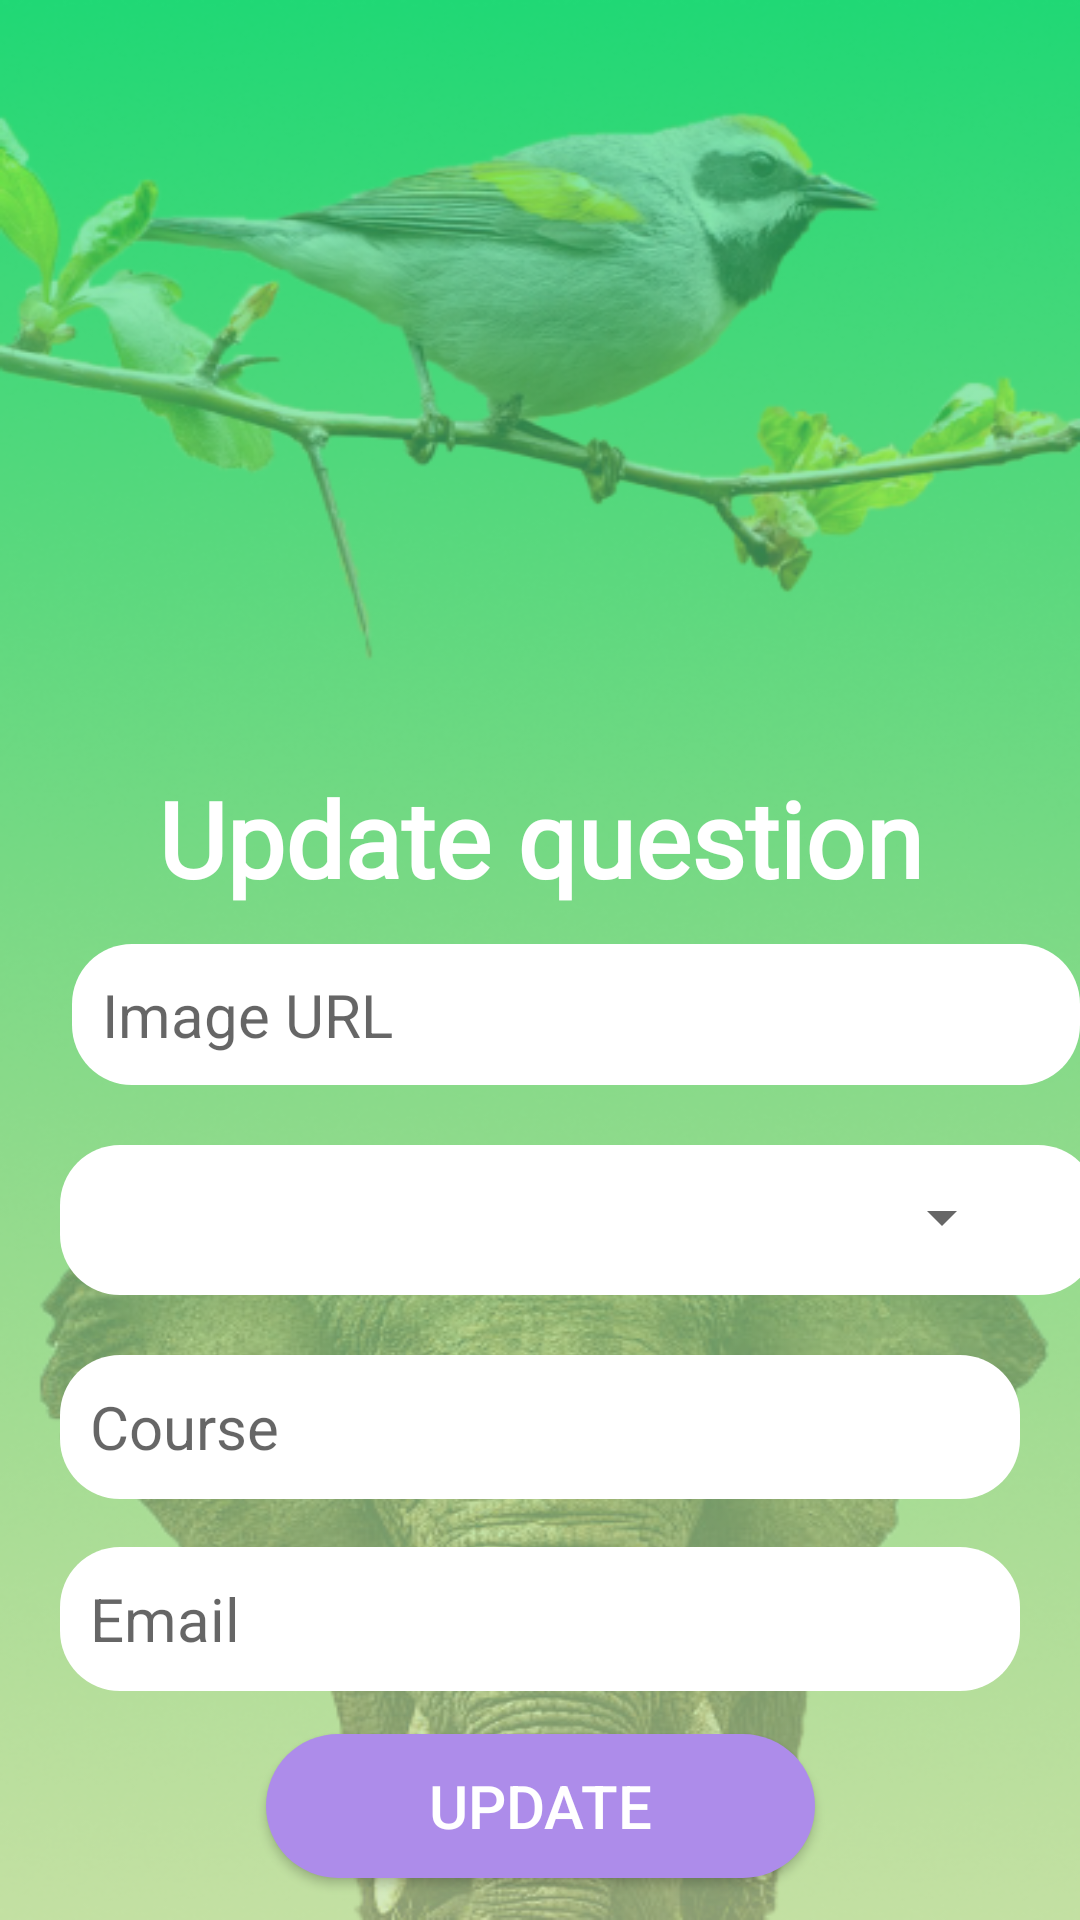

Write the Android layout XML for this screen, with the resource values it uses.
<!-- AndroidManifest.xml: application theme AppTheme -->
<!-- res/layout/dialogcontent.xml -->
<?xml version="1.0" encoding="utf-8"?>
<androidx.constraintlayout.widget.ConstraintLayout xmlns:android="http://schemas.android.com/apk/res/android"
    xmlns:app="http://schemas.android.com/apk/res-auto"
    xmlns:tools="http://schemas.android.com/tools"
    android:id="@+id/linearLayout"
    android:layout_width="match_parent"
    android:layout_height="match_parent"
    android:background="@drawable/dashboard3">

    <TextView
        android:id="@+id/textView2"
        android:layout_width="0dp"
        android:layout_height="wrap_content"
        android:layout_marginTop="256dp"


        android:fontFamily="@font/itim"
        android:gravity="center"
        android:text="Update question"
        android:textColor="#fff"
        android:textSize="35sp"
        android:textStyle="bold"
        app:layout_constraintEnd_toEndOf="parent"
        app:layout_constraintHorizontal_bias="0.0"
        app:layout_constraintStart_toStartOf="parent"
        app:layout_constraintTop_toTopOf="parent" />

    <EditText
        android:id="@+id/uimgurl"
        android:layout_width="336dp"
        android:layout_height="47dp"
        android:layout_marginStart="24dp"
        android:layout_marginTop="12dp"
        android:background="@drawable/custom_input"
        android:hint="Image URL"
        android:minHeight="48dp"

        android:padding="10dp"
        android:textSize="20sp"
        app:layout_constraintEnd_toEndOf="parent"
        app:layout_constraintHorizontal_bias="0.0"
        app:layout_constraintStart_toStartOf="parent"
        app:layout_constraintTop_toBottomOf="@+id/textView2" />

    <EditText

        android:id="@+id/editText2"
        android:layout_width="346dp"
        android:layout_height="50dp"
        android:layout_marginStart="20dp"
        android:layout_marginTop="20dp"
        android:layout_marginEnd="20dp"
        android:background="@drawable/custom_input"
        android:minHeight="48dp"
        android:padding="10dp"
        android:textColorHint="#78909C"
        android:textSize="20sp"
        app:layout_constraintEnd_toEndOf="parent"
        app:layout_constraintHorizontal_bias="0.0"
        app:layout_constraintStart_toStartOf="parent"
        app:layout_constraintTop_toBottomOf="@+id/uimgurl" />

    <EditText
        android:id="@+id/uquestionTitle"
        android:layout_width="0dp"
        android:layout_height="wrap_content"
        android:layout_marginTop="20dp"
        android:background="@drawable/custom_input"
        android:hint="Course"
        android:minHeight="48dp"
        android:padding="10dp"
        android:textSize="20sp"
        app:layout_constraintEnd_toEndOf="@+id/uquestion"
        app:layout_constraintHorizontal_bias="0.0"
        app:layout_constraintStart_toStartOf="@+id/uquestion"
        app:layout_constraintTop_toBottomOf="@+id/uquestionCategory" />

    <EditText
        android:id="@+id/uquestion"
        android:layout_width="0dp"
        android:layout_height="wrap_content"
        android:layout_marginStart="20dp"
        android:layout_marginTop="16dp"
        android:layout_marginEnd="20dp"
        android:background="@drawable/custom_input"
        android:hint="Email"
        android:minHeight="48dp"
        android:padding="10dp"
        android:textSize="20sp"
        app:layout_constraintEnd_toEndOf="parent"
        app:layout_constraintHorizontal_bias="0.0"
        app:layout_constraintStart_toStartOf="parent"
        app:layout_constraintTop_toBottomOf="@+id/uquestionTitle" />

    <Button
        android:id="@+id/usubmit"
        android:layout_width="183dp"
        android:layout_height="48dp"
        android:layout_marginTop="20dp"
        android:layout_marginBottom="20dp"
        android:background="@drawable/round_button"
        android:backgroundTint="#AD8CEA"
        android:text="Update"
        android:textColor="#fff"
        android:textSize="20sp"
        app:layout_constraintBottom_toBottomOf="parent"
        app:layout_constraintEnd_toEndOf="parent"
        app:layout_constraintStart_toStartOf="parent"
        app:layout_constraintTop_toBottomOf="@+id/uquestion" />

    <Spinner
        android:id="@+id/uquestionCategory"
        android:layout_width="278dp"
        android:layout_height="52dp"
        android:layout_marginStart="40dp"
        app:layout_constraintBottom_toBottomOf="@+id/editText2"
        app:layout_constraintStart_toStartOf="@+id/editText2"
        app:layout_constraintTop_toTopOf="@+id/editText2"
        app:layout_constraintVertical_bias="1.0" />

</androidx.constraintlayout.widget.ConstraintLayout>
<!-- resources referenced by this layout -->
<resources>
  <!-- drawable custom_input (drawable) -->
  <?xml version="1.0" encoding="utf-8"?>
  <selector xmlns:android="http://schemas.android.com/apk/res/android">
      <item android:state_enabled="true" android:state_focused="true" >
          <shape android:shape="rectangle">
              <solid android:color="@android:color/white"/>
              <corners android:radius="20dp"/>
              <stroke android:color="@android:color/background_dark"/>
          </shape>
      </item>
  
      <item android:state_enabled="true"  >
          <shape android:shape="rectangle">
              <solid android:color="@android:color/white"/>
              <corners android:radius="20dp"/>
              <stroke android:color="@android:color/darker_gray"/>
          </shape>
      </item>
  </selector>
  <!-- drawable dashboard3: png bitmap (drawable-v24, 396739 bytes) -->
  <!-- drawable round_button (drawable) -->
  <?xml version="1.0" encoding="utf-8"?>
  <selector xmlns:android="http://schemas.android.com/apk/res/android">
          <item>
              <shape android:shape="rectangle">
                  <solid android:color="@color/black"></solid>
                  <corners android:radius="3dp"></corners>
              </shape>
          </item>
  </selector>
  <color name="black">#FF000000</color>
</resources>
